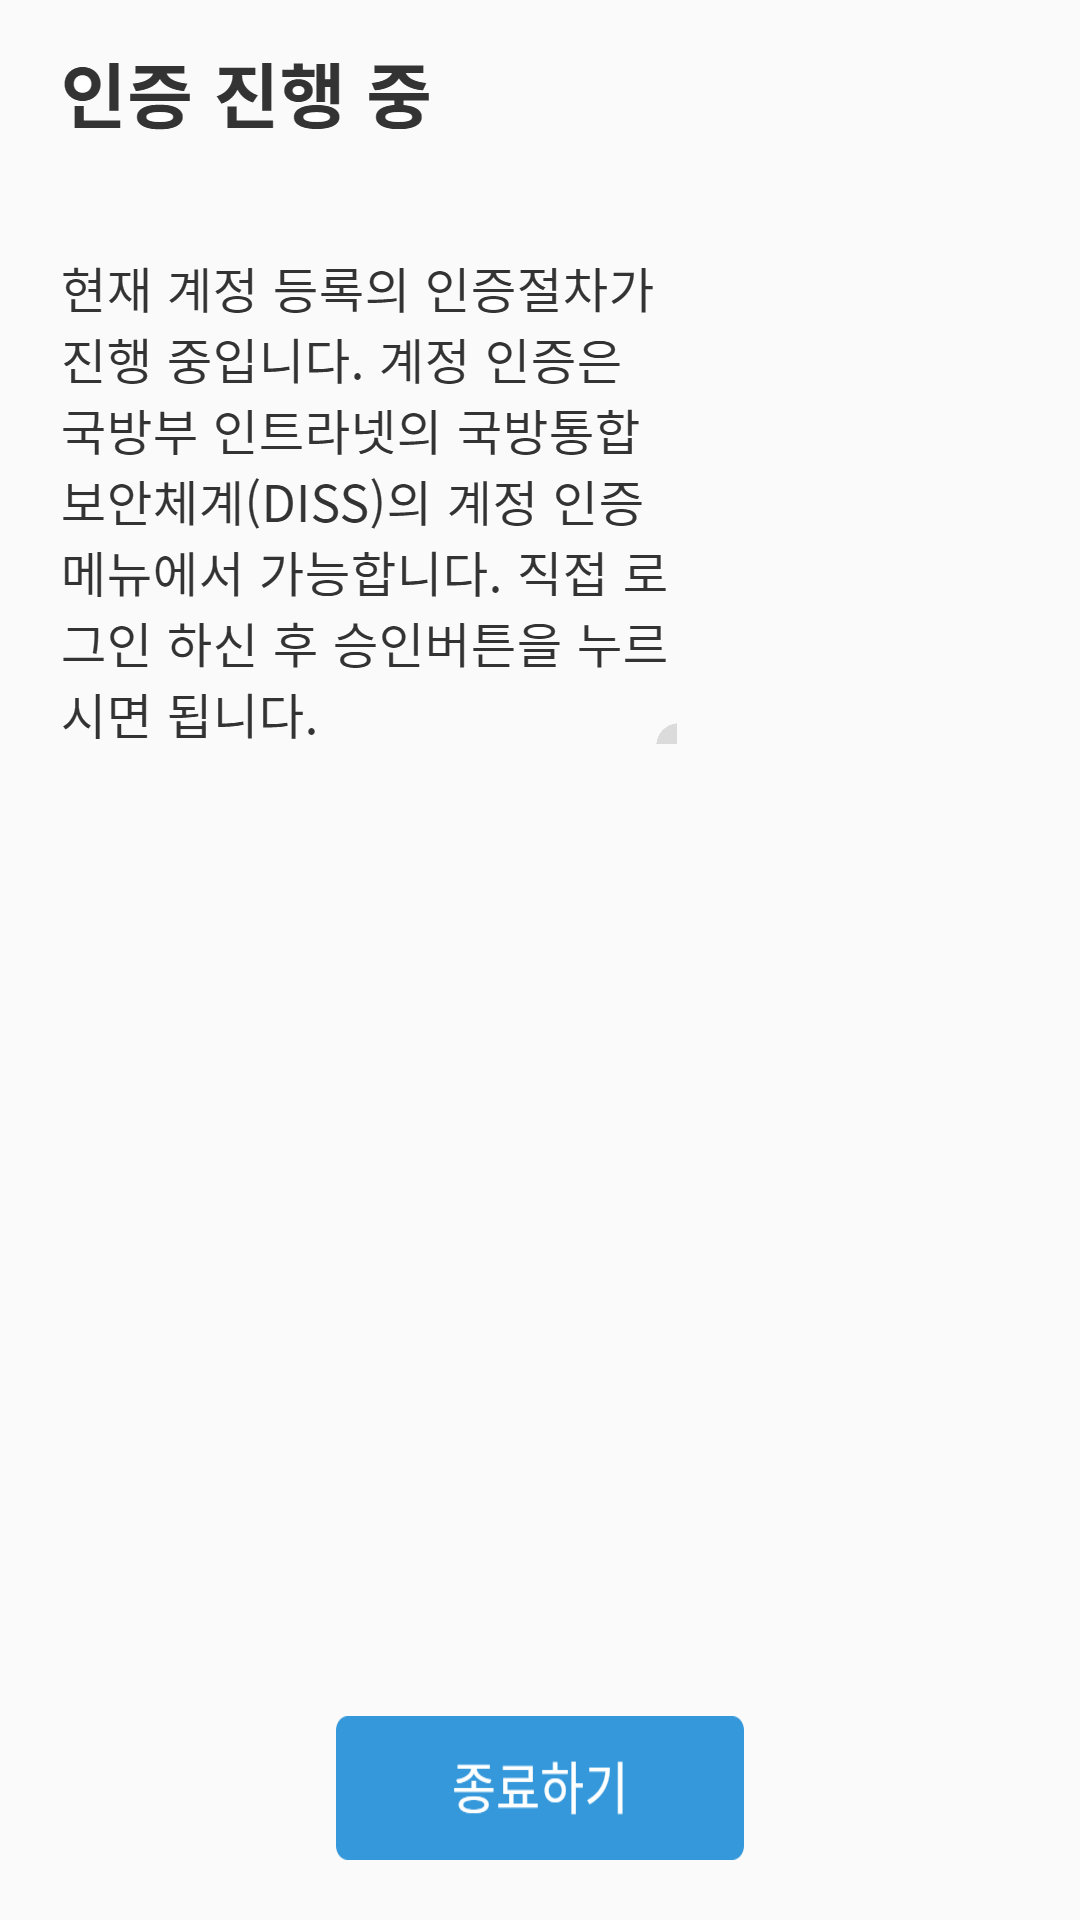

Layout XML and referenced resources for this Android screen:
<!-- AndroidManifest.xml: application theme AppTheme -->
<!-- res/layout/activity_authing.xml -->
<?xml version="1.0" encoding="utf-8"?>
<RelativeLayout xmlns:android="http://schemas.android.com/apk/res/android"
    xmlns:app="http://schemas.android.com/apk/res-auto"
    xmlns:tools="http://schemas.android.com/tools"
    android:layout_width="match_parent"
    android:layout_height="match_parent"
    android:padding="20dp"
    tools:context=".AuthingActivity">

    <ImageView
        android:layout_width="wrap_content"
        android:layout_height="wrap_content"
        android:layout_alignParentTop="true"
        app:srcCompat="@drawable/text3img" />
    <LinearLayout
        android:layout_width="match_parent"
        android:layout_height="wrap_content"
        android:gravity="center_horizontal"
        android:layout_alignParentBottom="true">

        <Button
            android:layout_width="wrap_content"
            android:layout_height="wrap_content"
            android:background="@drawable/bt2"
            android:onClick="onCloseBtClicked"/>

    </LinearLayout>

</RelativeLayout>
<!-- resources referenced by this layout -->
<resources>
  <!-- drawable bt2: png bitmap (drawable-xxhdpi, 2578 bytes) -->
  <!-- drawable text3img: png bitmap (drawable-xxhdpi, 34891 bytes) -->
  <style name="AppTheme" parent="Theme.AppCompat.Light.DarkActionBar">
          
          <item name="colorPrimary">@color/colorPrimary</item>
          <item name="colorPrimaryDark">@color/colorPrimaryDark</item>
          <item name="colorAccent">@color/colorAccent</item>
  
      </style>
  <color name="colorPrimary">#008577</color>
  <color name="colorPrimaryDark">#00574B</color>
  <color name="colorAccent">#D81B60</color>
</resources>
